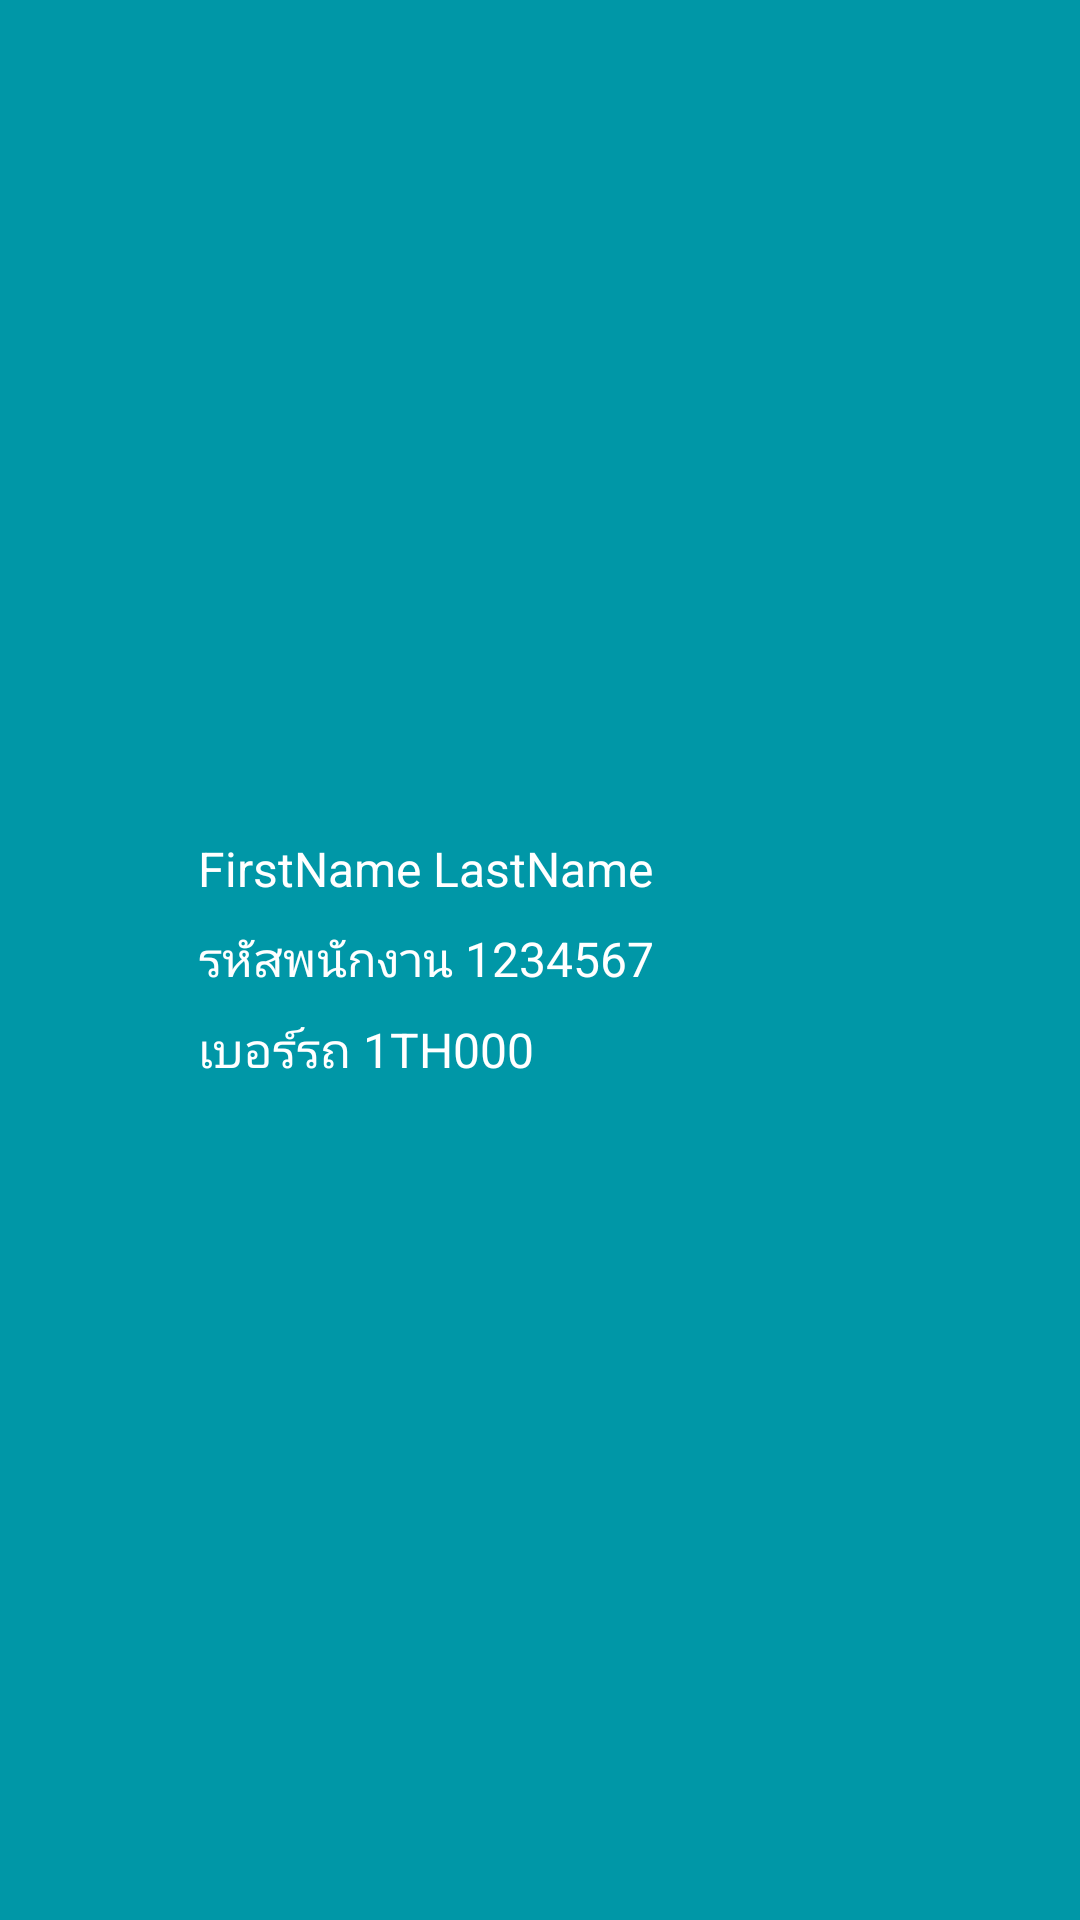

Write the Android layout XML for this screen, with the resource values it uses.
<!-- AndroidManifest.xml: application theme AppTheme -->
<!-- res/layout/drawer_header.xml -->
<?xml version="1.0" encoding="utf-8"?>
<LinearLayout xmlns:android="http://schemas.android.com/apk/res/android"
    android:layout_width="match_parent"
    android:layout_height="120dp"
    android:background="@color/colorPrimaryDark"
    android:orientation="horizontal"
    android:padding="4dp">

    <ImageView
        android:layout_width="50dp"
        android:layout_height="50dp"
        android:layout_gravity="center_vertical"
        android:layout_margin="4dp"
        android:src="@drawable/profile_icon" />

    <LinearLayout
        android:layout_width="match_parent"
        android:layout_height="wrap_content"
        android:layout_gravity="center_vertical"
        android:orientation="vertical">

        <TextView
            android:id="@+id/drawerEmpName"
            android:layout_width="wrap_content"
            android:layout_height="wrap_content"
            android:layout_margin="4dp"
            android:ellipsize="end"
            android:lines="1"
            android:maxLines="1"
            android:text="FirstName LastName"
            android:textColor="@color/white"
            android:textSize="16sp" />

        <TextView
            android:id="@+id/drawerEmpId"
            android:layout_width="wrap_content"
            android:layout_height="wrap_content"
            android:layout_margin="4dp"
            android:ellipsize="end"
            android:lines="1"
            android:maxLines="1"
            android:text="รหัสพนักงาน 1234567"
            android:textColor="@color/white"
            android:textSize="16sp" />

        <TextView
            android:id="@+id/drawerTruckId"
            android:layout_width="wrap_content"
            android:layout_height="wrap_content"
            android:layout_margin="4dp"
            android:ellipsize="end"
            android:lines="1"
            android:maxLines="1"
            android:text="เบอร์รถ 1TH000"
            android:textColor="@color/white"
            android:textSize="16sp" />


    </LinearLayout>

</LinearLayout>
<!-- resources referenced by this layout -->
<resources>
  <color name="colorPrimaryDark">#0097A7</color>
  <color name="white">#FFFFFF</color>
  <style name="AppTheme" parent="Theme.AppCompat.Light.NoActionBar">
          
          <item name="colorPrimary">@color/colorPrimary</item>
          <item name="colorPrimaryDark">@color/colorPrimaryDark</item>
          <item name="colorAccent">@color/colorAccent</item>
      </style>
  <color name="colorPrimary">#00BCD4</color>
  <color name="colorAccent">#FF4081</color>
</resources>
